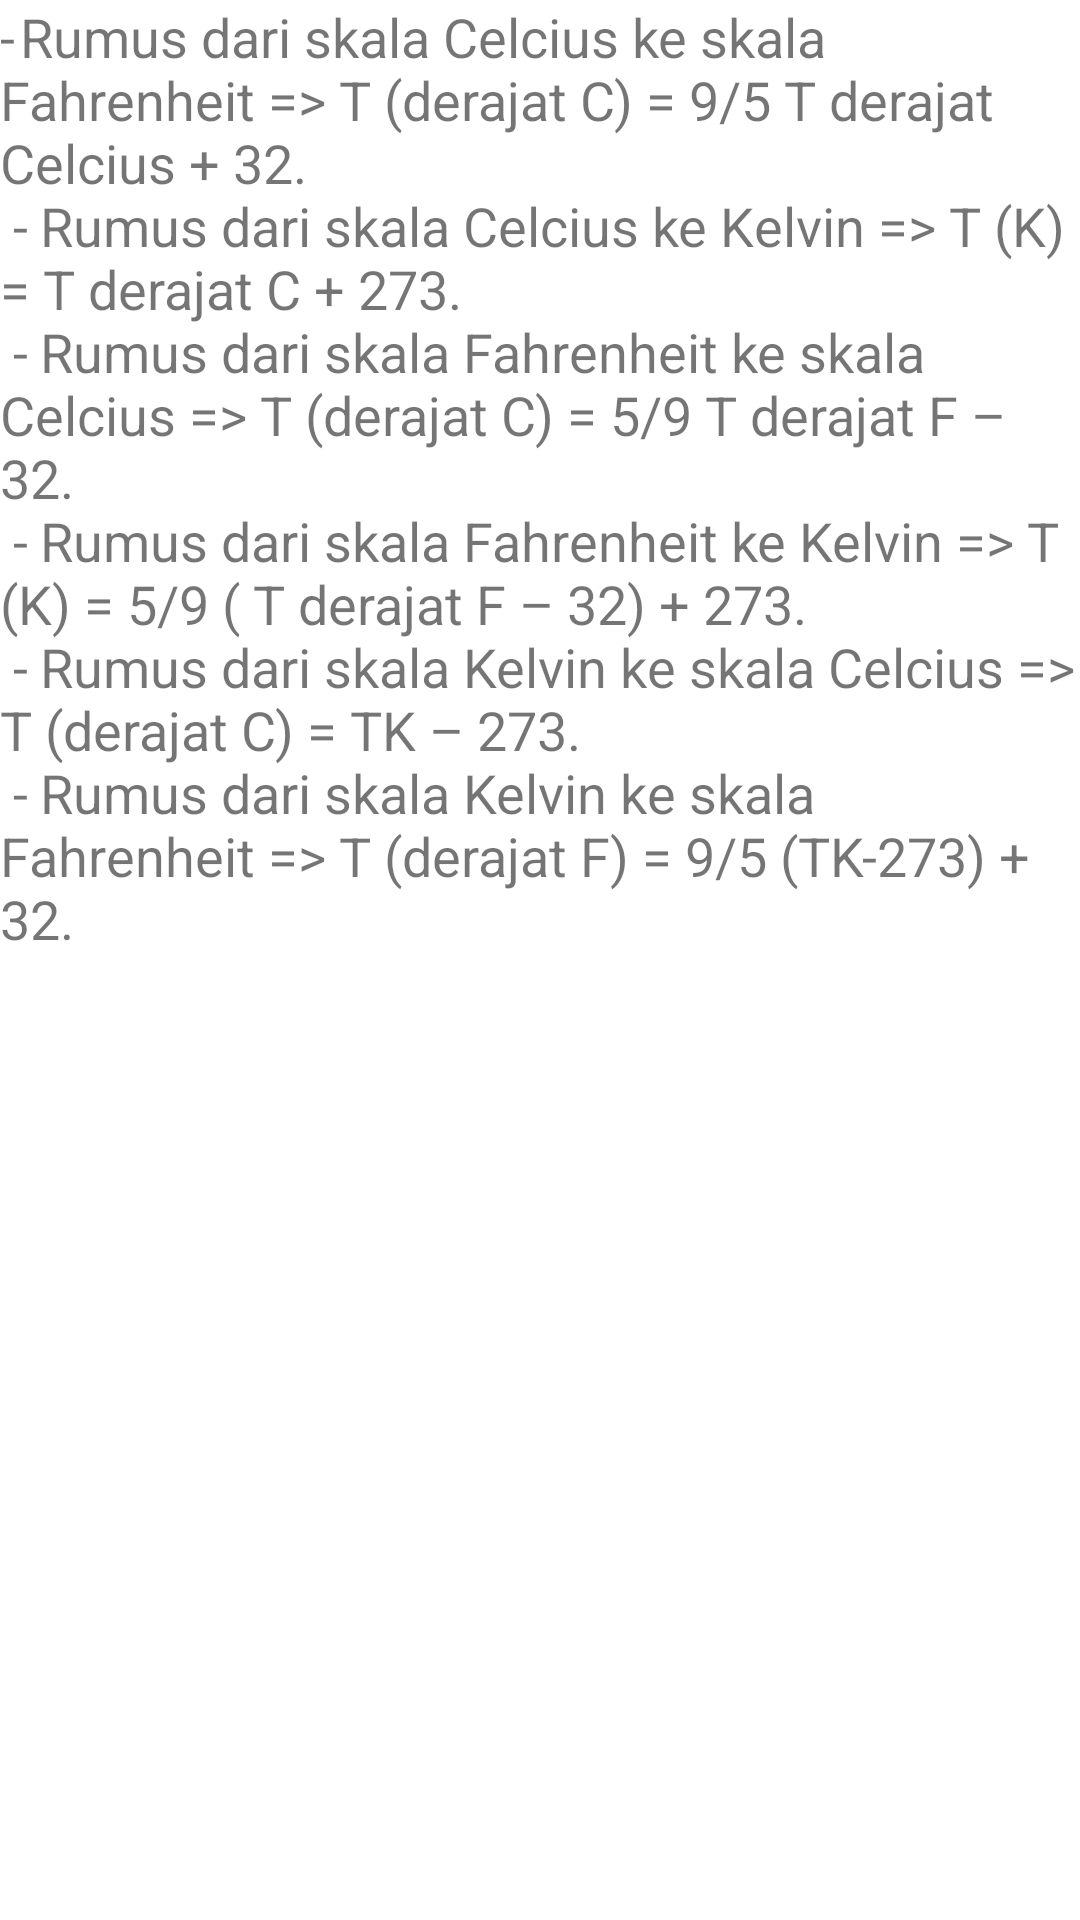

Produce the Android XML layout that renders to this screen, including the resource entries it uses.
<!-- AndroidManifest.xml: application theme Theme.ConvertSuhu -->
<!-- res/layout/fragment_rumus.xml -->
<?xml version="1.0" encoding="utf-8"?>
<TextView xmlns:android="http://schemas.android.com/apk/res/android"
    android:layout_width="match_parent"
    android:layout_height="match_parent"
    android:layout_margin="16dp"
    android:autoLink="web"
    android:text="@string/perhitungan_suhu"
    android:textSize="18sp" />
<!-- resources referenced by this layout -->
<resources>
  <string name="perhitungan_suhu"> -\tRumus dari skala Celcius ke skala Fahrenheit =&gt; T (derajat C) = 9/5 T derajat Celcius + 32.\n
  -\tRumus dari skala Celcius ke Kelvin =&gt; T (K) = T derajat C + 273.\n
  -\tRumus dari skala Fahrenheit ke skala Celcius =&gt; T (derajat C) = 5/9 T derajat F – 32.\n
  -\tRumus dari skala Fahrenheit ke Kelvin =&gt; T (K) = 5/9 ( T derajat F – 32) + 273.\n
  -\tRumus dari skala Kelvin ke skala Celcius =&gt; T (derajat C) = TK – 273.\n
  -\tRumus dari skala Kelvin ke skala Fahrenheit =&gt; T (derajat F) = 9/5 (TK-273) + 32.\n
      </string>
  <style name="Theme.ConvertSuhu" parent="Theme.MaterialComponents.DayNight.DarkActionBar">
          
          <item name="colorPrimary">@color/purple_500</item>
          <item name="colorPrimaryVariant">@color/purple_700</item>
          <item name="colorOnPrimary">@color/white</item>
          
          <item name="colorSecondary">@color/teal_200</item>
          <item name="colorSecondaryVariant">@color/teal_700</item>
          <item name="colorOnSecondary">@color/black</item>
          
          <item name="android:statusBarColor">?attr/colorPrimaryVariant</item>
          
      </style>
  <color name="purple_500">#FF6200EE</color>
  <color name="purple_700">#FF3700B3</color>
  <color name="white">#FFFFFFFF</color>
  <color name="teal_200">#FF03DAC5</color>
  <color name="teal_700">#FF018786</color>
  <color name="black">#FF000000</color>
</resources>
